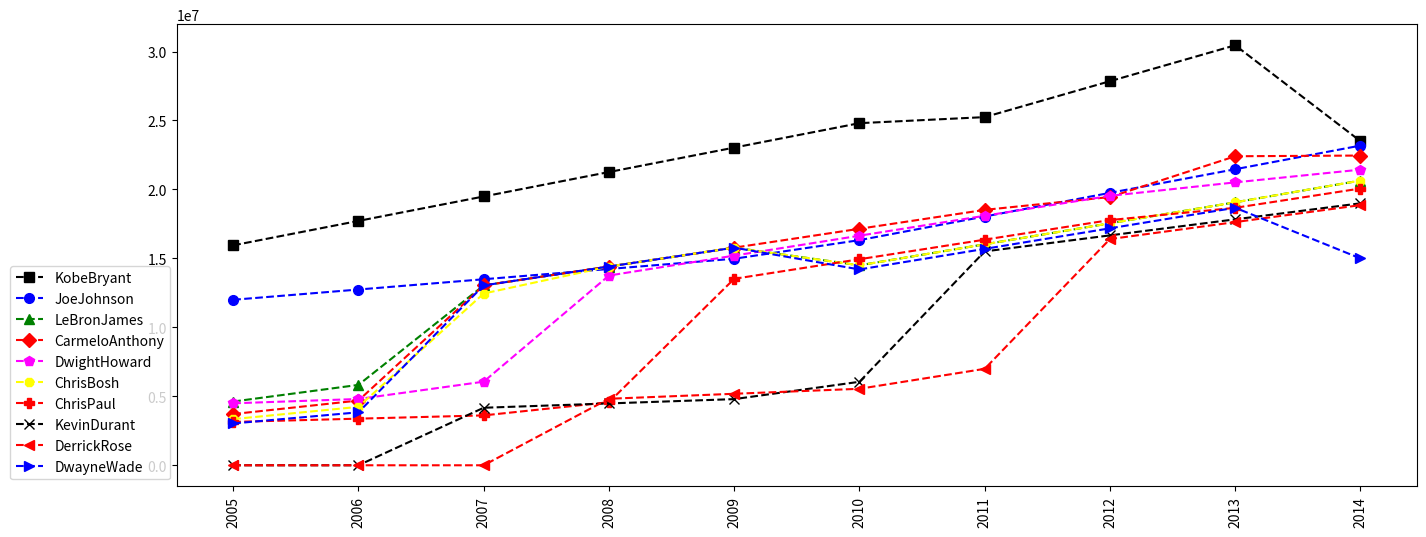

Write the Python code that produced this figure.
# Dear Student,
#
# Welcome to the world of Basketball Data!
# I'm sure you will enjoy this section of the Python Programming course.
#
# Instructions for this dataset:
# Simply copy ALL the lines in this script by pressing
# CTRL+A on Windows or CMND+A on Mac and run the Jupyter cell
# Once you have executed the commands the following objects
# will be created:
# Matrices:
# - Salary
# - Games
# - MinutesPlayed
# - FieldGoals
# - FieldGoalAttempts
# - Points
# Lists:
# - Players
# - Seasons
# Dictionaries:
# - Sdict
# - Pdict
# We will understand these inside the course.
#
# Sincerely,
# Kirill Eremenko
# www.superdatascience.com

# Copyright: These datasets were prepared using publicly available data.
#           However, theses scripts are subject to Copyright Laws.
#           If you wish to use these Python scripts outside of the Python Programming Course
#           by Kirill Eremenko, you may do so by referencing www.superdatascience.com in your work.

# Comments:
# Seasons are labeled based on the first year in the season
# E.g. the 2012-2013 season is preseneted as simply 2012

# Notes and Corrections to the data:
# Kevin Durant: 2006 - College Data Used
# Kevin Durant: 2005 - Proxied With 2006 Data
# Derrick Rose: 2012 - Did Not Play
# Derrick Rose: 2007 - College Data Used
# Derrick Rose: 2006 - Proxied With 2007 Data
# Derrick Rose: 2005 - Proxied With 2007 Data

# Import numpy
import matplotlib.pyplot as plt
import warnings
import numpy as np

# Seasons
Seasons = ["2005", "2006", "2007", "2008", "2009", "2010", "2011", "2012", "2013", "2014"]
Sdict = {"2005": 0, "2006": 1, "2007": 2, "2008": 3, "2009": 4,
         "2010": 5, "2011": 6, "2012": 7, "2013": 8, "2014": 9}

# Players
Players = ["KobeBryant", "JoeJohnson", "LeBronJames", "CarmeloAnthony", "DwightHoward",
           "ChrisBosh", "ChrisPaul", "KevinDurant", "DerrickRose", "DwayneWade"]
Pdict = {"KobeBryant": 0, "JoeJohnson": 1, "LeBronJames": 2, "CarmeloAnthony": 3, "DwightHoward": 4,
         "ChrisBosh": 5, "ChrisPaul": 6, "KevinDurant": 7, "DerrickRose": 8, "DwayneWade": 9}

# Salaries
KobeBryant_Salary = [15946875, 17718750, 19490625, 21262500,
                     23034375, 24806250, 25244493, 27849149, 30453805, 23500000]
JoeJohnson_Salary = [12000000, 12744189, 13488377, 14232567,
                     14976754, 16324500, 18038573, 19752645, 21466718, 23180790]
LeBronJames_Salary = [4621800, 5828090, 13041250, 14410581,
                      15779912, 14500000, 16022500, 17545000, 19067500, 20644400]
CarmeloAnthony_Salary = [3713640, 4694041, 13041250, 14410581,
                         15779912, 17149243, 18518574, 19450000, 22407474, 22458000]
DwightHoward_Salary = [4493160, 4806720, 6061274, 13758000,
                       15202590, 16647180, 18091770, 19536360, 20513178, 21436271]
ChrisBosh_Salary = [3348000, 4235220, 12455000, 14410581,
                    15779912, 14500000, 16022500, 17545000, 19067500, 20644400]
ChrisPaul_Salary = [3144240, 3380160, 3615960, 4574189,
                    13520500, 14940153, 16359805, 17779458, 18668431, 20068563]
KevinDurant_Salary = [0, 0, 4171200, 4484040, 4796880,
                      6053663, 15506632, 16669630, 17832627, 18995624]
DerrickRose_Salary = [0, 0, 0, 4822800, 5184480, 5546160, 6993708, 16402500, 17632688, 18862875]
DwayneWade_Salary = [3031920, 3841443, 13041250, 14410581,
                     15779912, 14200000, 15691000, 17182000, 18673000, 15000000]
# Matrix
Salary = np.array([KobeBryant_Salary, JoeJohnson_Salary, LeBronJames_Salary, CarmeloAnthony_Salary, DwightHoward_Salary,
                   ChrisBosh_Salary, ChrisPaul_Salary, KevinDurant_Salary, DerrickRose_Salary, DwayneWade_Salary])

# Games
KobeBryant_G = [80, 77, 82, 82, 73, 82, 58, 78, 6, 35]
JoeJohnson_G = [82, 57, 82, 79, 76, 72, 60, 72, 79, 80]
LeBronJames_G = [79, 78, 75, 81, 76, 79, 62, 76, 77, 69]
CarmeloAnthony_G = [80, 65, 77, 66, 69, 77, 55, 67, 77, 40]
DwightHoward_G = [82, 82, 82, 79, 82, 78, 54, 76, 71, 41]
ChrisBosh_G = [70, 69, 67, 77, 70, 77, 57, 74, 79, 44]
ChrisPaul_G = [78, 64, 80, 78, 45, 80, 60, 70, 62, 82]
KevinDurant_G = [35, 35, 80, 74, 82, 78, 66, 81, 81, 27]
DerrickRose_G = [40, 40, 40, 81, 78, 81, 39, 0, 10, 51]
DwayneWade_G = [75, 51, 51, 79, 77, 76, 49, 69, 54, 62]
# Matrix
Games = np.array([KobeBryant_G, JoeJohnson_G, LeBronJames_G, CarmeloAnthony_G,
                  DwightHoward_G, ChrisBosh_G, ChrisPaul_G, KevinDurant_G, DerrickRose_G, DwayneWade_G])

# Minutes Played
KobeBryant_MP = [3277, 3140, 3192, 2960, 2835, 2779, 2232, 3013, 177, 1207]
JoeJohnson_MP = [3340, 2359, 3343, 3124, 2886, 2554, 2127, 2642, 2575, 2791]
LeBronJames_MP = [3361, 3190, 3027, 3054, 2966, 3063, 2326, 2877, 2902, 2493]
CarmeloAnthony_MP = [2941, 2486, 2806, 2277, 2634, 2751, 1876, 2482, 2982, 1428]
DwightHoward_MP = [3021, 3023, 3088, 2821, 2843, 2935, 2070, 2722, 2396, 1223]
ChrisBosh_MP = [2751, 2658, 2425, 2928, 2526, 2795, 2007, 2454, 2531, 1556]
ChrisPaul_MP = [2808, 2353, 3006, 3002, 1712, 2880, 2181, 2335, 2171, 2857]
KevinDurant_MP = [1255, 1255, 2768, 2885, 3239, 3038, 2546, 3119, 3122, 913]
DerrickRose_MP = [1168, 1168, 1168, 3000, 2871, 3026, 1375, 0, 311, 1530]
DwayneWade_MP = [2892, 1931, 1954, 3048, 2792, 2823, 1625, 2391, 1775, 1971]
# Matrix
MinutesPlayed = np.array([KobeBryant_MP, JoeJohnson_MP, LeBronJames_MP, CarmeloAnthony_MP,
                          DwightHoward_MP, ChrisBosh_MP, ChrisPaul_MP, KevinDurant_MP, DerrickRose_MP, DwayneWade_MP])

# Field Goals
KobeBryant_FG = [978, 813, 775, 800, 716, 740, 574, 738, 31, 266]
JoeJohnson_FG = [632, 536, 647, 620, 635, 514, 423, 445, 462, 446]
LeBronJames_FG = [875, 772, 794, 789, 768, 758, 621, 765, 767, 624]
CarmeloAnthony_FG = [756, 691, 728, 535, 688, 684, 441, 669, 743, 358]
DwightHoward_FG = [468, 526, 583, 560, 510, 619, 416, 470, 473, 251]
ChrisBosh_FG = [549, 543, 507, 615, 600, 524, 393, 485, 492, 343]
ChrisPaul_FG = [407, 381, 630, 631, 314, 430, 425, 412, 406, 568]
KevinDurant_FG = [306, 306, 587, 661, 794, 711, 643, 731, 849, 238]
DerrickRose_FG = [208, 208, 208, 574, 672, 711, 302, 0, 58, 338]
DwayneWade_FG = [699, 472, 439, 854, 719, 692, 416, 569, 415, 509]
# Matrix
FieldGoals = np.array([KobeBryant_FG, JoeJohnson_FG, LeBronJames_FG, CarmeloAnthony_FG,
                       DwightHoward_FG, ChrisBosh_FG, ChrisPaul_FG, KevinDurant_FG, DerrickRose_FG, DwayneWade_FG])

# Field Goal Attempts
KobeBryant_FGA = [2173, 1757, 1690, 1712, 1569, 1639, 1336, 1595, 73, 713]
JoeJohnson_FGA = [1395, 1139, 1497, 1420, 1386, 1161, 931, 1052, 1018, 1025]
LeBronJames_FGA = [1823, 1621, 1642, 1613, 1528, 1485, 1169, 1354, 1353, 1279]
CarmeloAnthony_FGA = [1572, 1453, 1481, 1207, 1502, 1503, 1025, 1489, 1643, 806]
DwightHoward_FGA = [881, 873, 974, 979, 834, 1044, 726, 813, 800, 423]
ChrisBosh_FGA = [1087, 1094, 1027, 1263, 1158, 1056, 807, 907, 953, 745]
ChrisPaul_FGA = [947, 871, 1291, 1255, 637, 928, 890, 856, 870, 1170]
KevinDurant_FGA = [647, 647, 1366, 1390, 1668, 1538, 1297, 1433, 1688, 467]
DerrickRose_FGA = [436, 436, 436, 1208, 1373, 1597, 695, 0, 164, 835]
DwayneWade_FGA = [1413, 962, 937, 1739, 1511, 1384, 837, 1093, 761, 1084]
# Matrix
FieldGoalAttempts = np.array([KobeBryant_FGA, JoeJohnson_FGA, LeBronJames_FGA, CarmeloAnthony_FGA,
                              DwightHoward_FGA, ChrisBosh_FGA, ChrisPaul_FGA, KevinDurant_FGA, DerrickRose_FGA, DwayneWade_FGA])

# Points
KobeBryant_PTS = [2832, 2430, 2323, 2201, 1970, 2078, 1616, 2133, 83, 782]
JoeJohnson_PTS = [1653, 1426, 1779, 1688, 1619, 1312, 1129, 1170, 1245, 1154]
LeBronJames_PTS = [2478, 2132, 2250, 2304, 2258, 2111, 1683, 2036, 2089, 1743]
CarmeloAnthony_PTS = [2122, 1881, 1978, 1504, 1943, 1970, 1245, 1920, 2112, 966]
DwightHoward_PTS = [1292, 1443, 1695, 1624, 1503, 1784, 1113, 1296, 1297, 646]
ChrisBosh_PTS = [1572, 1561, 1496, 1746, 1678, 1438, 1025, 1232, 1281, 928]
ChrisPaul_PTS = [1258, 1104, 1684, 1781, 841, 1268, 1189, 1186, 1185, 1564]
KevinDurant_PTS = [903, 903, 1624, 1871, 2472, 2161, 1850, 2280, 2593, 686]
DerrickRose_PTS = [597, 597, 597, 1361, 1619, 2026, 852, 0, 159, 904]
DwayneWade_PTS = [2040, 1397, 1254, 2386, 2045, 1941, 1082, 1463, 1028, 1331]
# Matrix
Points = np.array([KobeBryant_PTS, JoeJohnson_PTS, LeBronJames_PTS, CarmeloAnthony_PTS,
                   DwightHoward_PTS, ChrisBosh_PTS, ChrisPaul_PTS, KevinDurant_PTS, DerrickRose_PTS, DwayneWade_PTS])

# mine's
warnings.filterwarnings('ignore')

plt.rcParams['figure.figsize'] = 16, 6
#plt.plot(Salary[0], c="Black", ls='--', marker='s', ms=7, label=Players[0])
#plt.plot(Salary[1], c="Red", ls='--', marker='o', ms=7, label=Players[1])
#plt.plot(Salary[2], c="Green", ls='--', marker='^', ms=7, label=Players[2])
#plt.plot(Salary[3], c="Blue", ls='--', marker='D', ms=7, label=Players[3])
#plt.legend(loc='upper right', bbox_to_anchor=(0,1))
#plt.xticks(range(0,10), Seasons, rotation='vertical')
# plt.show()


def myplot(data, playerList=Players):
    col = {"KobeBryant": "Black", "JoeJohnson": "Blue", "LeBronJames": "Green", "CarmeloAnthony": "Red", "DwightHoward": "Magenta",
           "ChrisBosh": "Yellow", "ChrisPaul": "Red", "KevinDurant": "Black", "DerrickRose": "Red", "DwayneWade": "Blue"}
    mrk = {"KobeBryant": "s", "JoeJohnson": "o", "LeBronJames": "^", "CarmeloAnthony": "D", "DwightHoward": "p",
           "ChrisBosh": "8", "ChrisPaul": "P", "KevinDurant": "x", "DerrickRose": "<", "DwayneWade": ">"}
    for name in playerList:
        plt.plot(data[Pdict[name]], c=col[name], ls='--', marker=mrk[name], ms=7, label=name)
    plt.legend(loc='lower right', bbox_to_anchor=(0, 0))
    plt.xticks(range(0, 10), Seasons, rotation='vertical')
    plt.show()


myplot(Salary)
